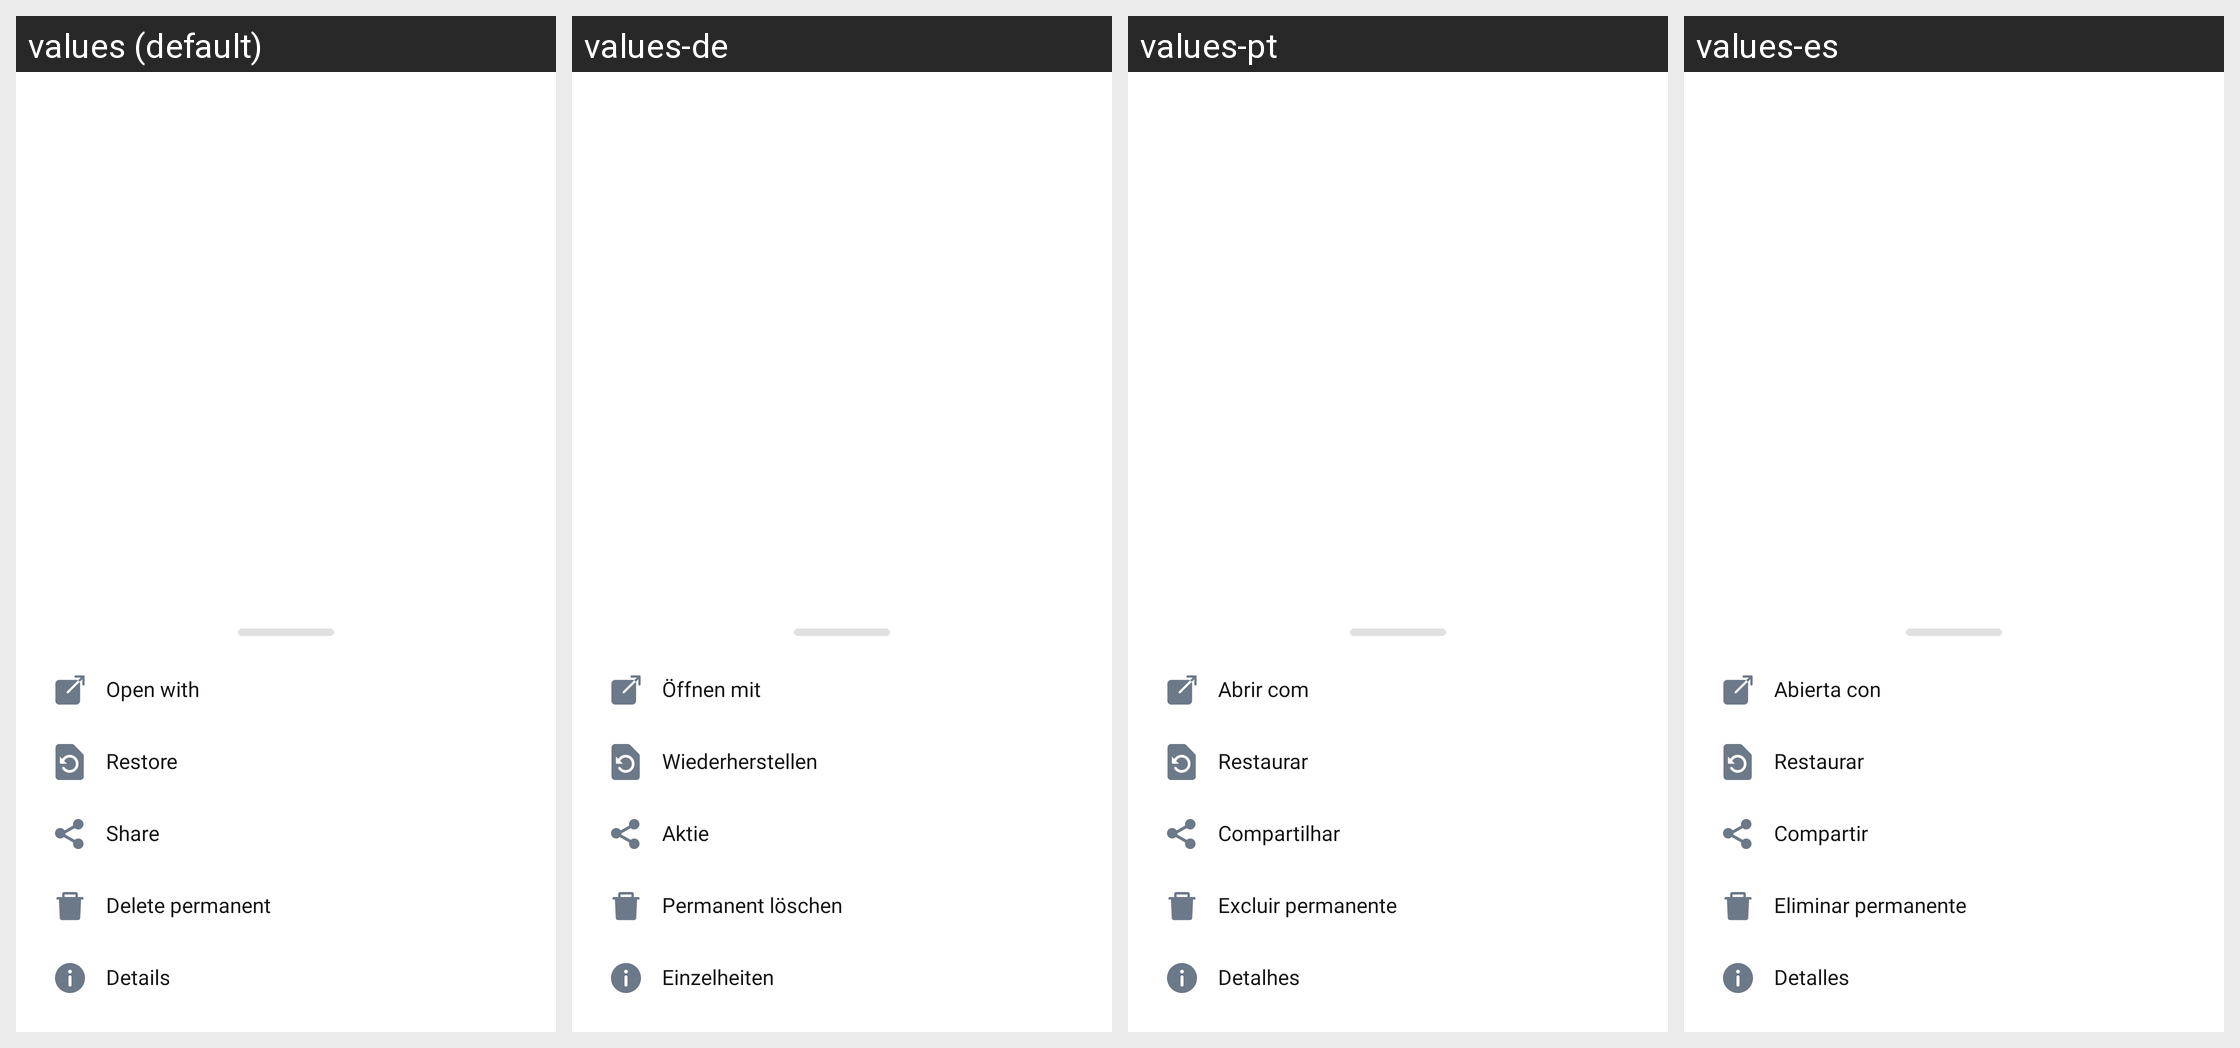

Strings drawn on this Android screen and how each of the app's shown locales translates them:
Android screen res/layout/bottom_sheet_more_options.xml rendered under 4 locales, left to right: values (default), values-de, values-pt, values-es. Device: Nexus 5 (rendered at 1080×1920; each locale shown at half size, 540×960, under a caption strip naming it); theme Theme.MyApplication.
Other locales in the repository, not shown: values-ar, values-bn, values-fa, values-fr, values-hi, values-it, values-ja, values-ko, values-ms, values-ru, values-ur, values-zh.
Strings drawn on this screen, with the default value and each locale's value (text and hints the layout hard-codes, and strings that could not be matched under every locale, appear in the picture but are not listed):

open_with
  values: Open with
  values-de: Öffnen mit
  values-pt: Abrir com
  values-es: Abierta con

restore
  values: Restore
  values-de: Wiederherstellen
  values-pt: Restaurar
  values-es: Restaurar

share
  values: Share
  values-de: Aktie
  values-pt: Compartilhar
  values-es: Compartir

delete_permanent
  values: Delete permanent
  values-de: Permanent löschen
  values-pt: Excluir permanente
  values-es: Eliminar permanente

details
  values: Details
  values-de: Einzelheiten
  values-pt: Detalhes
  values-es: Detalles
